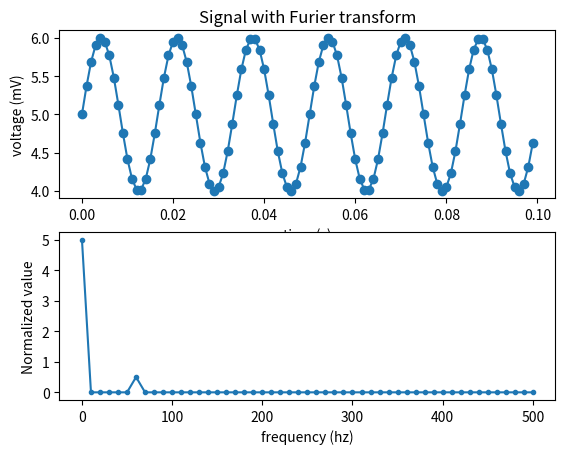

This chart was generated by the following Python code:

import matplotlib.pyplot as plt
import numpy as np
from scipy.fftpack import fft

# Data for plotting

fmuestreo = 1000
periodo = 1/fmuestreo
fseñal = 60
A = 1
chunk = 100


n = np.arange(chunk) # num de muestras (arange is for creating vectors with constant increment)
# x = np.linspace(2,50,100) # thi one is used when the required amount of points is known

# y axis for both axis
s = A * np.sin(2 * np.pi * fseñal * (n/fmuestreo) ) + 5
fs =  np.abs( np.fft.rfft(s))/100 # normalize it dividing by 100 # use fft for the reflected spectrum in 0

# x axes for both graphs
t = periodo * n
f = np.fft.rfftfreq(len(n)) * fmuestreo # same here, use fft for the reflected spectrum in 0

fig, (ax0, ax1) = plt.subplots(nrows=2)

# for thefirst graph:
ax0.plot(n/fmuestreo, s, 'o-')
ax0.set(xlabel='time (s)', ylabel='voltage (mV)',
       title='Signal with Furier transform')


# for thefirst graph:
ax1.plot(f, fs, '.-')
ax1.set(xlabel='frequency (hz)', ylabel='Normalized value')

plt.show()

fig.savefig("test.png")

"""
# for simple plotting:

fig, ax = plt.subplots()
ax.plot(x, y,)
plt.show()

"""